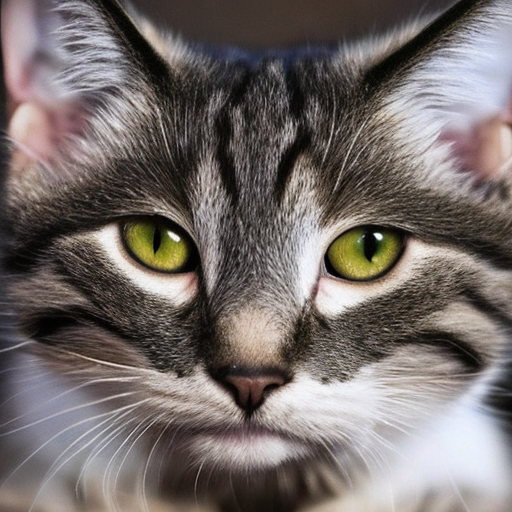
Generation parameters embedded in this image by AUTOMATIC1111 Stable Diffusion web UI or a fork of it (Forge, ...) (PNG 'parameters' text chunk):
cat
Steps: 50, Sampler: DDIM, CFG scale: 7, Seed: 2385720763, Size: 512x512, Model hash: 81761151, Batch size: 50, Batch pos: 16